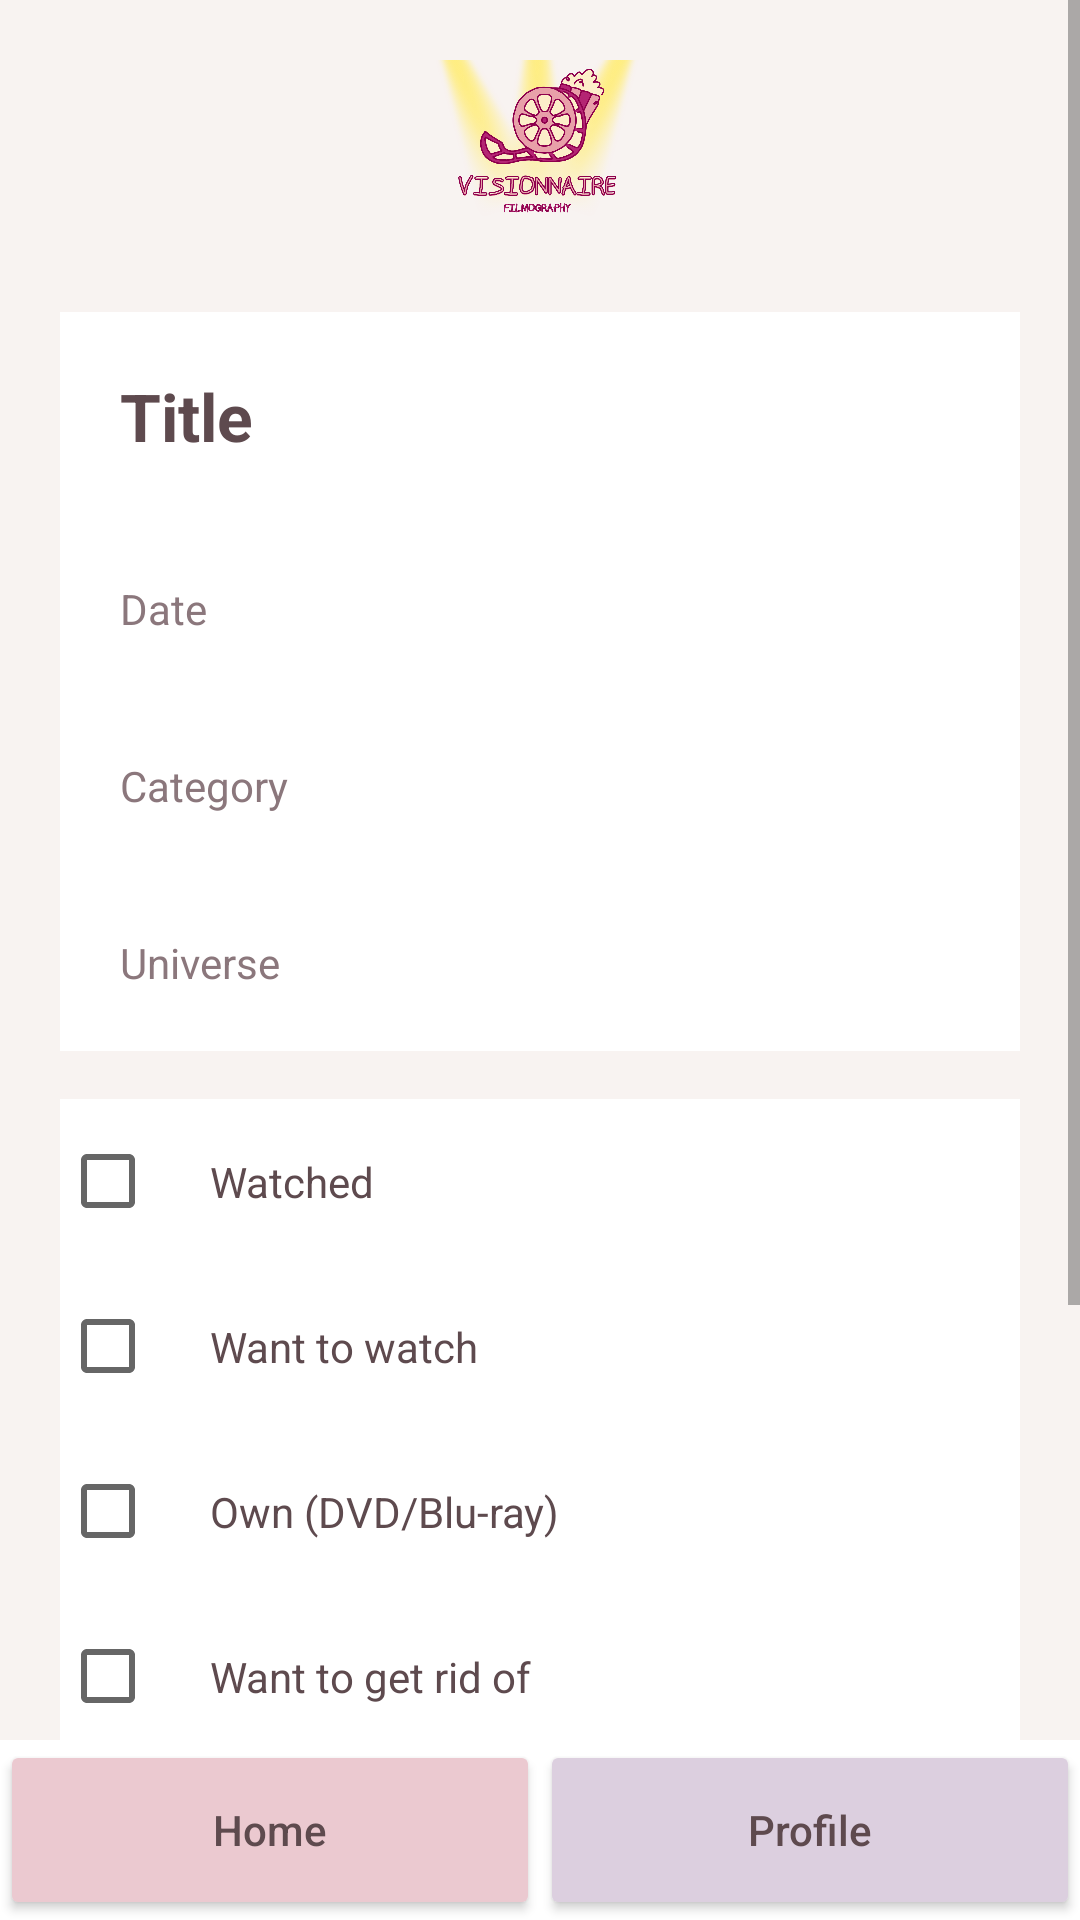

Here is an Android app screen rendered from its layout file. Give the layout XML and the strings, colors and styles it references.
<!-- AndroidManifest.xml: application theme Theme.Disneyou -->
<!-- res/layout/activity_film_detail.xml -->
<?xml version="1.0" encoding="utf-8"?>
<LinearLayout xmlns:android="http://schemas.android.com/apk/res/android"
    android:layout_width="match_parent"
    android:layout_height="match_parent"
    android:orientation="vertical"
    android:background="@color/background_main">

    <ScrollView
        android:layout_width="match_parent"
        android:layout_height="0dp"
        android:layout_weight="1">

        <LinearLayout
            android:layout_width="match_parent"
            android:layout_height="wrap_content"
            android:orientation="vertical"
            android:padding="20dp"
            android:gravity="center_horizontal">

            <ImageView
                android:layout_width="70dp"
                android:layout_height="70dp"
                android:layout_marginBottom="14dp"
                android:adjustViewBounds="true"
                android:scaleType="fitCenter"
                android:src="@drawable/logo_vision" />

            <TextView
                android:id="@+id/titleTextView"
                android:layout_width="match_parent"
                android:layout_height="wrap_content"
                android:text="Title"
                android:textColor="@color/text_main"
                android:textSize="22sp"
                android:textStyle="bold"
                android:background="@color/card_white"
                android:padding="20dp" />

            <TextView
                android:id="@+id/dateTextView"
                android:layout_width="match_parent"
                android:layout_height="wrap_content"
                android:text="Date"
                android:textColor="@color/text_soft"
                android:background="@color/card_white"
                android:padding="20dp" />

            <TextView
                android:id="@+id/categoryTextView"
                android:layout_width="match_parent"
                android:layout_height="wrap_content"
                android:text="Category"
                android:textColor="@color/text_soft"
                android:background="@color/card_white"
                android:padding="20dp" />

            <TextView
                android:id="@+id/universeTextView"
                android:layout_width="match_parent"
                android:layout_height="wrap_content"
                android:text="Universe"
                android:textColor="@color/text_soft"
                android:background="@color/card_white"
                android:padding="20dp"
                android:layout_marginBottom="16dp" />

            <CheckBox
                android:id="@+id/checkboxWatched"
                android:layout_width="match_parent"
                android:layout_height="wrap_content"
                android:text="Watched"
                android:textColor="@color/text_main"
                android:background="@color/card_white"
                android:padding="18dp" />

            <CheckBox
                android:id="@+id/checkboxWant"
                android:layout_width="match_parent"
                android:layout_height="wrap_content"
                android:text="Want to watch"
                android:textColor="@color/text_main"
                android:background="@color/card_white"
                android:padding="18dp" />

            <CheckBox
                android:id="@+id/checkboxOwn"
                android:layout_width="match_parent"
                android:layout_height="wrap_content"
                android:text="Own (DVD/Blu-ray)"
                android:textColor="@color/text_main"
                android:background="@color/card_white"
                android:padding="18dp" />

            <CheckBox
                android:id="@+id/checkboxRid"
                android:layout_width="match_parent"
                android:layout_height="wrap_content"
                android:text="Want to get rid of"
                android:textColor="@color/text_main"
                android:background="@color/card_white"
                android:padding="18dp"
                android:layout_marginBottom="16dp" />

            <Button
                android:id="@+id/saveButton"
                android:layout_width="match_parent"
                android:layout_height="wrap_content"
                android:layout_marginBottom="10dp"
                android:backgroundTint="@color/rose_main"
                android:text="Save"
                android:textAllCaps="false"
                android:textColor="@color/white" />

            <Button
                android:id="@+id/resetButton"
                android:layout_width="match_parent"
                android:layout_height="wrap_content"
                android:layout_marginBottom="16dp"
                android:backgroundTint="@color/mauve_soft"
                android:text="Remove from my profile"
                android:textAllCaps="false"
                android:textColor="@color/text_main" />

            <TextView
                android:layout_width="match_parent"
                android:layout_height="wrap_content"
                android:text="Users who own this film and want to get rid of it:"
                android:textColor="@color/text_main"
                android:textStyle="bold"
                android:layout_marginBottom="10dp" />

            <LinearLayout
                android:id="@+id/ownersContainer"
                android:layout_width="match_parent"
                android:layout_height="wrap_content"
                android:orientation="vertical" />

        </LinearLayout>

    </ScrollView>

    <LinearLayout
        android:layout_width="match_parent"
        android:layout_height="60dp"
        android:orientation="horizontal"
        android:background="@color/card_white">

        <Button
            android:id="@+id/navHome"
            android:layout_width="0dp"
            android:layout_height="match_parent"
            android:layout_weight="1"
            android:backgroundTint="@color/rose_light"
            android:text="Home"
            android:textAllCaps="false"
            android:textColor="@color/text_main" />

        <Button
            android:id="@+id/navProfile"
            android:layout_width="0dp"
            android:layout_height="match_parent"
            android:layout_weight="1"
            android:backgroundTint="@color/mauve_soft"
            android:text="Profile"
            android:textAllCaps="false"
            android:textColor="@color/text_main" />

    </LinearLayout>

</LinearLayout>
<!-- resources referenced by this layout -->
<resources>
  <color name="background_main">#F8F3F1</color>
  <color name="card_white">#FFFFFF</color>
  <color name="mauve_soft">#DCCFDF</color>
  <color name="rose_light">#EBC9D0</color>
  <color name="rose_main">#D8A7B1</color>
  <color name="text_main">#5E4A4E</color>
  <color name="text_soft">#8B777C</color>
  <color name="white">#FFFFFFFF</color>
  <!-- drawable logo_vision: png bitmap (drawable, 398336 bytes) -->
  <style name="Theme.Disneyou" parent="Theme.AppCompat.Light.NoActionBar">
          <item name="android:windowBackground">@color/background_main</item>
          <item name="colorPrimary">@color/rose_main</item>
          <item name="colorPrimaryDark">@color/rose_dark</item>
          <item name="colorAccent">@color/mauve_soft</item>
          <item name="android:textColor">@color/text_main</item>
      </style>
  <color name="rose_dark">#B97C8B</color>
</resources>
